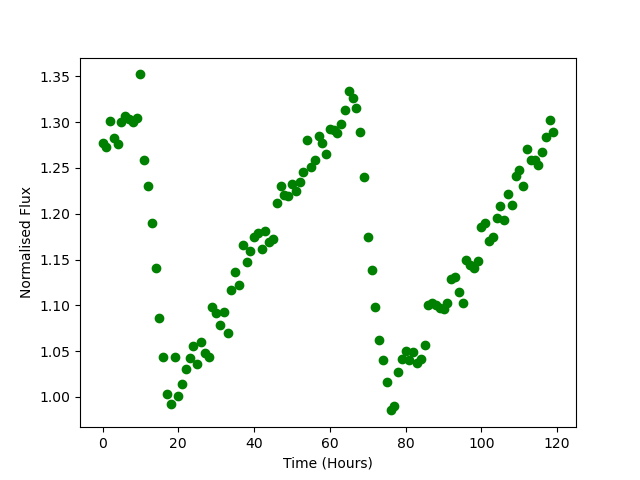

The data file committed next to this chart (first rows):
Time, Flux
0.0, 1.277
1.0, 1.273
2.0, 1.301
3.0, 1.283
4.0, 1.277
5.0, 1.3
6.0, 1.307
7.0, 1.304
8.0, 1.301
9.0, 1.304
10.0, 1.352
11.0, 1.259
12.0, 1.231
13.0, 1.19
14.0, 1.141
15.0, 1.086
16.0, 1.044
17.0, 1.003
18.0, 0.9925
19.0, 1.043
20.0, 1.001
21.0, 1.014
22.0, 1.031
23.0, 1.043
24.0, 1.055
25.0, 1.036
26.0, 1.06
27.0, 1.048
28.0, 1.043
29.0, 1.098
30.0, 1.091
31.0, 1.078
32.0, 1.093
33.0, 1.07
34.0, 1.117
35.0, 1.136
36.0, 1.122
37.0, 1.166
38.0, 1.147
39.0, 1.159
40.0, 1.175
41.0, 1.179
42.0, 1.162
43.0, 1.181
44.0, 1.169
45.0, 1.173
46.0, 1.211
47.0, 1.23
48.0, 1.221
49.0, 1.219
50.0, 1.232
51.0, 1.225
52.0, 1.235
53.0, 1.246
54.0, 1.281
55.0, 1.251
56.0, 1.259
57.0, 1.285
58.0, 1.277
59.0, 1.266
... 60 more rows
